Image classification data set "corn-seeds" (sarthaknarang060402/FarmFusion on GitHub). Class labels (4): broken, discolored, pure, silk cut.

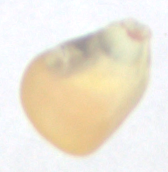
Label: discolored

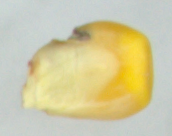
Label: silk cut

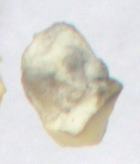
Label: broken

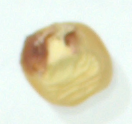
Label: pure

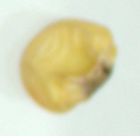
Label: discolored

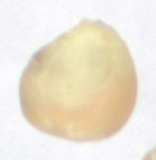
Label: silk cut
